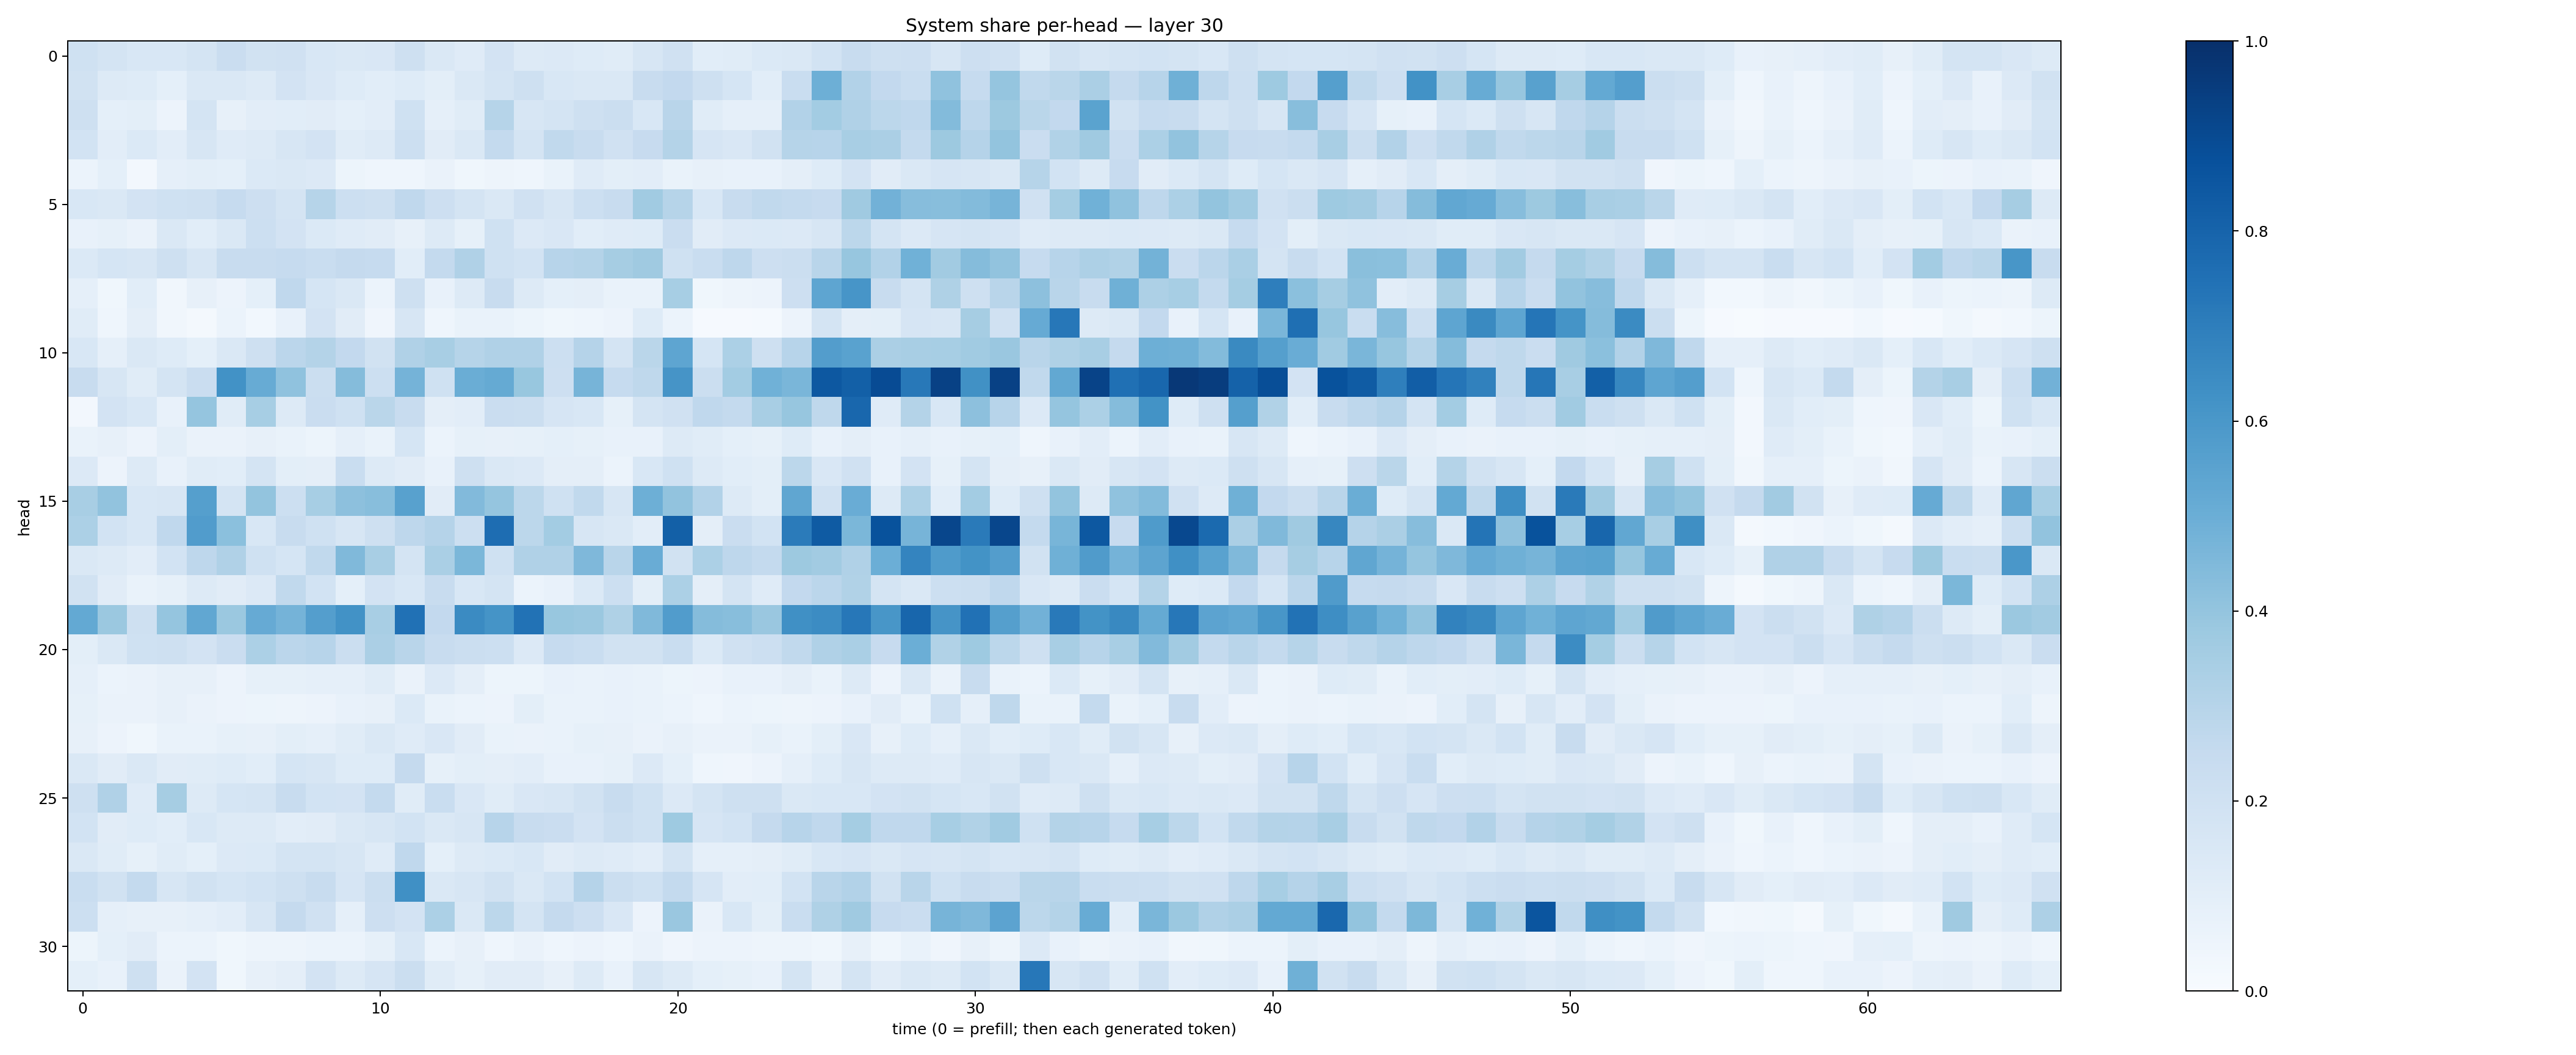

Source data for this figure (header and first rows):
0.19922283, 0.17703408, 0.15608294, 0.1540752, 0.1730503, 0.2289964, 0.19456188, 0.19677617, 0.15385434, 0.14364484, 0.15091118, 0.20892578, 0.14237785, 0.12000823, 0.18320571, 0.1291437, 0.13574457, 0.12448095, 0.116098724, 0.16007687, 0.1976886, 0.10626549, 0.113530464, 0.13997681
0.1887, 0.1285, 0.123, 0.09363, 0.1437, 0.1462, 0.1294, 0.1819, 0.1509, 0.1231, 0.1058, 0.1231, 0.09992, 0.1434, 0.1749, 0.2046, 0.1539, 0.1412, 0.1409, 0.2378, 0.2583, 0.2059, 0.1683, 0.1074
0.2085, 0.09163, 0.1007, 0.05518, 0.1771, 0.07922, 0.1034, 0.1072, 0.1125, 0.09311, 0.1047, 0.2011, 0.08968, 0.1154, 0.2987, 0.1636, 0.1795, 0.2076, 0.2261, 0.155, 0.2913, 0.1152, 0.08979, 0.0871
0.1851, 0.1031, 0.1405, 0.1043, 0.1636, 0.1206, 0.1258, 0.1592, 0.1821, 0.1165, 0.1324, 0.2158, 0.1115, 0.1478, 0.2557, 0.1732, 0.2651, 0.2378, 0.199, 0.2447, 0.3086, 0.1679, 0.1519, 0.1941
0.06209, 0.09108, 0.02601, 0.08643, 0.09832, 0.09221, 0.1386, 0.1444, 0.1358, 0.05099, 0.04683, 0.04656, 0.06479, 0.03889, 0.04697, 0.04452, 0.06832, 0.1175, 0.09955, 0.1054, 0.06978, 0.08053, 0.07716, 0.07502
0.1539, 0.1456, 0.1828, 0.1998, 0.2072, 0.2467, 0.2137, 0.1737, 0.2978, 0.2179, 0.2083, 0.267, 0.2139, 0.1733, 0.1459, 0.1977, 0.1592, 0.2183, 0.2393, 0.3647, 0.3002, 0.1539, 0.2422, 0.2619
0.07453, 0.08398, 0.06331, 0.1424, 0.1087, 0.1461, 0.217, 0.1831, 0.1385, 0.1179, 0.1129, 0.08136, 0.1318, 0.08592, 0.202, 0.136, 0.1492, 0.1077, 0.1188, 0.1249, 0.2266, 0.1125, 0.1345, 0.137
0.1373, 0.171, 0.164, 0.2045, 0.1567, 0.2357, 0.2392, 0.2472, 0.2307, 0.2517, 0.2462, 0.1082, 0.2556, 0.3198, 0.1995, 0.1839, 0.2937, 0.3055, 0.351, 0.3708, 0.2021, 0.2343, 0.2764, 0.2124
0.08863, 0.03622, 0.1084, 0.03138, 0.07839, 0.0579, 0.09007, 0.2673, 0.1715, 0.1461, 0.06147, 0.2052, 0.07232, 0.129, 0.2401, 0.1289, 0.09337, 0.09488, 0.06797, 0.0695, 0.3458, 0.03558, 0.04828, 0.05549
0.1156, 0.0439, 0.09643, 0.03141, 0.02339, 0.05866, 0.03112, 0.07595, 0.1832, 0.1115, 0.04174, 0.1612, 0.04635, 0.06675, 0.06799, 0.05176, 0.03556, 0.04582, 0.05731, 0.1225, 0.05978, 0.009038, 0.01043, 0.01475
0.1541, 0.08807, 0.1455, 0.1246, 0.09038, 0.1411, 0.2062, 0.283, 0.3063, 0.2592, 0.1882, 0.3201, 0.3408, 0.3004, 0.3197, 0.3188, 0.2167, 0.3038, 0.174, 0.286, 0.5362, 0.1717, 0.3315, 0.2062
0.2409, 0.1594, 0.115, 0.1772, 0.2302, 0.6222, 0.5084, 0.4088, 0.2214, 0.4349, 0.2175, 0.4736, 0.1996, 0.5027, 0.5188, 0.3896, 0.2145, 0.4721, 0.247, 0.2725, 0.6095, 0.2254, 0.3591, 0.4876
0.02548, 0.1814, 0.1525, 0.0778, 0.3947, 0.1166, 0.3455, 0.132, 0.2281, 0.2026, 0.2858, 0.2406, 0.09577, 0.1031, 0.2276, 0.2197, 0.1669, 0.1537, 0.08584, 0.1731, 0.1971, 0.2686, 0.2541, 0.3411
0.06785, 0.08118, 0.05749, 0.09988, 0.06374, 0.06324, 0.07937, 0.0703, 0.05361, 0.08665, 0.06872, 0.168, 0.06097, 0.08367, 0.07952, 0.08225, 0.08985, 0.08487, 0.07097, 0.07387, 0.1324, 0.1168, 0.09277, 0.08508
0.1358, 0.05581, 0.126, 0.0751, 0.1157, 0.1081, 0.179, 0.09879, 0.09536, 0.2342, 0.1277, 0.1128, 0.07398, 0.2087, 0.1483, 0.1353, 0.09505, 0.09538, 0.06004, 0.1557, 0.2016, 0.1289, 0.1073, 0.1003
0.3406, 0.4025, 0.1533, 0.1626, 0.5644, 0.1746, 0.3993, 0.2152, 0.3441, 0.417, 0.4268, 0.5577, 0.1119, 0.4434, 0.396, 0.2785, 0.2002, 0.2642, 0.1572, 0.4953, 0.4038, 0.31, 0.1254, 0.1003
0.3291, 0.1838, 0.1534, 0.2662, 0.5767, 0.4183, 0.1561, 0.2386, 0.2002, 0.1622, 0.2076, 0.2742, 0.302, 0.2182, 0.7643, 0.281, 0.359, 0.1591, 0.1432, 0.1045, 0.8148, 0.09627, 0.2289, 0.1865
0.1481, 0.1325, 0.1016, 0.1874, 0.2761, 0.3187, 0.2012, 0.17, 0.2629, 0.4476, 0.34, 0.1791, 0.3364, 0.459, 0.2013, 0.3195, 0.3184, 0.4524, 0.2925, 0.5064, 0.1883, 0.3315, 0.2766, 0.2555
0.1884, 0.1122, 0.06809, 0.08549, 0.1274, 0.1121, 0.1367, 0.2635, 0.1839, 0.09133, 0.1798, 0.1559, 0.2374, 0.1526, 0.1761, 0.05926, 0.078, 0.139, 0.2181, 0.1003, 0.3317, 0.09455, 0.1788, 0.1206
0.5216, 0.3809, 0.2048, 0.3954, 0.5298, 0.3794, 0.5121, 0.4752, 0.5684, 0.623, 0.3406, 0.7496, 0.2585, 0.6516, 0.6161, 0.7438, 0.3901, 0.3824, 0.3207, 0.447, 0.5753, 0.4346, 0.4288, 0.3856
0.1007, 0.1423, 0.2016, 0.2068, 0.1821, 0.2286, 0.3303, 0.2843, 0.2967, 0.2263, 0.3323, 0.2912, 0.2361, 0.2212, 0.2168, 0.1356, 0.2499, 0.2314, 0.1912, 0.1885, 0.2335, 0.1406, 0.1954, 0.2165
0.08899, 0.06152, 0.06319, 0.08073, 0.07944, 0.05568, 0.08534, 0.08205, 0.08781, 0.0862, 0.1156, 0.06522, 0.1348, 0.09725, 0.05366, 0.05334, 0.0775, 0.068, 0.07171, 0.06698, 0.05188, 0.05639, 0.07308, 0.07642
0.08481, 0.06477, 0.0661, 0.08092, 0.06305, 0.05812, 0.05397, 0.04848, 0.05785, 0.07184, 0.07908, 0.1396, 0.06725, 0.06249, 0.05758, 0.09854, 0.06777, 0.06719, 0.07661, 0.06902, 0.06218, 0.04407, 0.06147, 0.05446
0.07969, 0.05653, 0.03517, 0.07019, 0.0697, 0.0835, 0.07961, 0.1013, 0.0872, 0.117, 0.1445, 0.1173, 0.1523, 0.1108, 0.06945, 0.06368, 0.06715, 0.08554, 0.07866, 0.06568, 0.08087, 0.06524, 0.06414, 0.08523
0.1424, 0.1094, 0.1451, 0.1126, 0.1165, 0.1249, 0.1063, 0.1687, 0.1606, 0.1221, 0.1247, 0.253, 0.08529, 0.0986, 0.09539, 0.1053, 0.0745, 0.07614, 0.08381, 0.1334, 0.09119, 0.04678, 0.04078, 0.05572
0.2051, 0.3181, 0.1193, 0.3511, 0.1282, 0.1706, 0.1781, 0.237, 0.1868, 0.1829, 0.2571, 0.115, 0.2326, 0.15, 0.1171, 0.1515, 0.1583, 0.1918, 0.2377, 0.2009, 0.1348, 0.176, 0.2044, 0.2042
0.1841, 0.1119, 0.124, 0.1072, 0.1547, 0.1294, 0.1324, 0.1037, 0.1111, 0.1416, 0.1618, 0.1864, 0.1457, 0.1573, 0.295, 0.2353, 0.2267, 0.1826, 0.2198, 0.1997, 0.3738, 0.168, 0.1857, 0.2515
0.1446, 0.1156, 0.08577, 0.1141, 0.09254, 0.1365, 0.1403, 0.179, 0.1734, 0.1591, 0.1207, 0.2695, 0.09105, 0.1253, 0.1406, 0.1559, 0.1121, 0.1262, 0.1185, 0.1034, 0.1728, 0.08899, 0.08883, 0.09603
0.2313, 0.1952, 0.2549, 0.1593, 0.1878, 0.1718, 0.1843, 0.2057, 0.2348, 0.1644, 0.22, 0.6294, 0.1453, 0.1591, 0.1917, 0.1408, 0.1857, 0.3022, 0.2254, 0.2027, 0.2566, 0.1671, 0.1036, 0.1075
0.2153, 0.08888, 0.07983, 0.08189, 0.08959, 0.1039, 0.1617, 0.2521, 0.1963, 0.08962, 0.2137, 0.1807, 0.3316, 0.1445, 0.2784, 0.1753, 0.2509, 0.2121, 0.1508, 0.05606, 0.3861, 0.06542, 0.1558, 0.1002
0.05175, 0.09102, 0.11, 0.06141, 0.05865, 0.039, 0.04892, 0.04715, 0.06182, 0.06024, 0.08556, 0.154, 0.0618, 0.08042, 0.04335, 0.0628, 0.04387, 0.05621, 0.04511, 0.06373, 0.03915, 0.05836, 0.0559, 0.05072
0.09013, 0.07603, 0.2061, 0.06499, 0.1817, 0.0389, 0.07962, 0.09383, 0.1804, 0.1288, 0.1668, 0.2263, 0.1151, 0.08352, 0.1131, 0.1132, 0.07909, 0.1266, 0.07381, 0.1586, 0.1302, 0.09286, 0.0833, 0.07364
